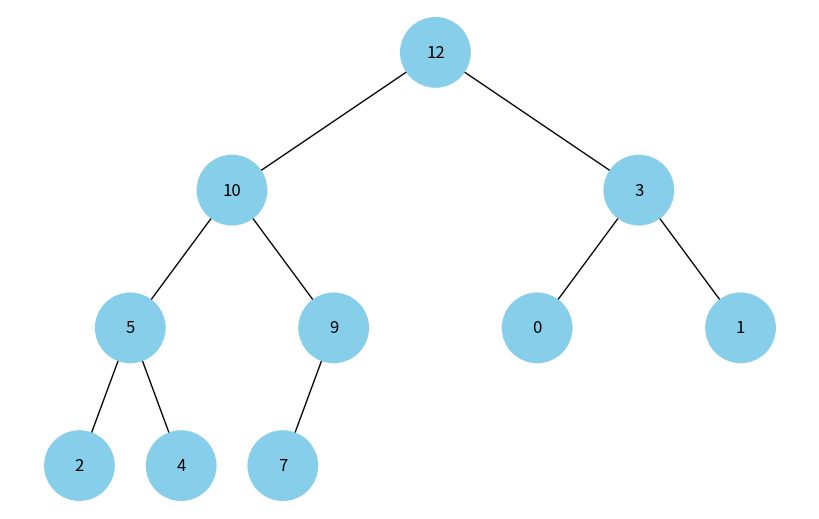

Generate this figure with matplotlib:
import uuid

import networkx as nx
import matplotlib.pyplot as plt


class Node:
    def __init__(self, key, color="skyblue"):
        self.left = None
        self.right = None
        self.val = key
        self.color = color 
        self.id = str(uuid.uuid4())

def add_edges(graph, node, pos, x=0, y=0, layer=1):
    if node is not None:
        graph.add_node(node.id, color=node.color, label=node.val)
        if node.left:
            graph.add_edge(node.id, node.left.id)
            l = x - 1 / 2 ** layer
            pos[node.left.id] = (l, y - 1)
            l = add_edges(graph, node.left, pos, x=l, y=y - 1, layer=layer + 1)
        if node.right:
            graph.add_edge(node.id, node.right.id)
            r = x + 1 / 2 ** layer
            pos[node.right.id] = (r, y - 1)
            r = add_edges(graph, node.right, pos, x=r, y=y - 1, layer=layer + 1)
    return graph

def draw_tree(tree_root):
    tree = nx.DiGraph()
    pos = {tree_root.id: (0, 0)}
    tree = add_edges(tree, tree_root, pos)

    colors = [node[1]['color'] for node in tree.nodes(data=True)]
    labels = {node[0]: node[1]['label'] for node in tree.nodes(data=True)}

    plt.figure(figsize=(8, 5))
    nx.draw(tree, pos=pos, labels=labels, arrows=False, node_size=2500, node_color=colors)
    plt.show()

def insert_heap(heap, key):
    heap.append(key)
    i = len(heap) - 1
    while i > 0 and heap[(i - 1) // 2] < heap[i]:
        heap[(i - 1) // 2], heap[i] = heap[i], heap[(i - 1) // 2]
        i = (i - 1) // 2

def build_heap(arr):
    heap = []
    for key in arr:
        insert_heap(heap, key)
    return heap

def heap_to_tree(heap):
    if not heap:
        return None
    nodes = [Node(val) for val in heap]
    for i in range(len(nodes)):
        if 2 * i + 1 < len(nodes):
            nodes[i].left = nodes[2 * i + 1]
        if 2 * i + 2 < len(nodes):
            nodes[i].right = nodes[2 * i + 2]
    return nodes[0]

array = [3, 2, 7, 10, 12, 0, 1, 4, 5, 9]
heap = build_heap(array)
heap_root = heap_to_tree(heap)
draw_tree(heap_root)
